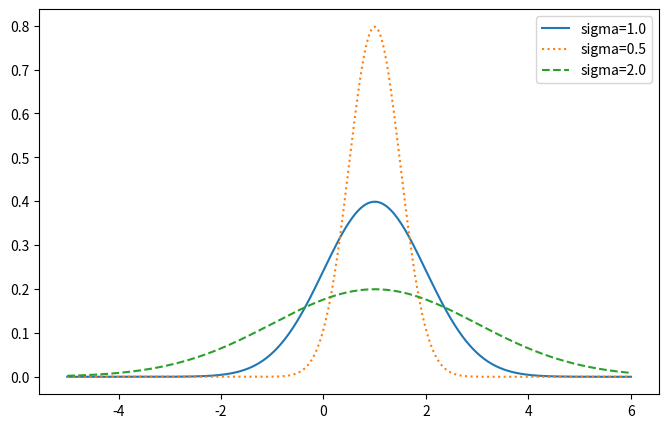

Source code (Python):
import numpy as np
import math
import matplotlib.pyplot as plt
def gaussian(x,u ,sigma):
    return math.exp(-(x-u)**2/(2*sigma*sigma))/math.sqrt(2*math.pi*sigma*sigma)

def importance_sampling_test(ori_sigma, sample_sigma):
    origin = []
    for n in range(10):
        sum = 0
        for i in range(10000):
            a = np.random.normal(1.0,ori_sigma)
            sum += a
        origin.append(sum)

    isample = []
    for n in range(10):
        sum2 = 0
        for i in range(10000):
            a = np.random.normal(1.0,sample_sigma)
            ua = gaussian(a,1.0,sample_sigma)
            na = gaussian(a,1.0,ori_sigma)
            sum2 += a*na/ua
        isample.append(sum2)

    origin = np.array(origin)
    isample = np.array(isample)
    np_mean = np.mean(origin)
    np_std = np.std(origin)
    print(np_mean,end="") 
    print("\t",end="")#np.std(origin)
    print(np_std)
    np_mean = np.mean(isample)
    np_std = np.std(isample)
    print(np_mean,end="") #np.std(origin)
    print("\t",end="")
    print(np_std)

importance_sampling_test(1.0,1.0)
importance_sampling_test(1.0,0.5)
importance_sampling_test(1.0,2)

xs = np.linspace(-5,6,301)
y1 = [gaussian(x,1.0,1.0) for x in xs]
y2 = [gaussian(x,1.0,0.5) for x in xs]
y3 = [gaussian(x,1.0,2) for x in xs]

fig = plt.figure(figsize=(8,5))
plt.plot(xs,y1,label='sigma=1.0')
plt.plot(xs,y2,label='sigma=0.5',linestyle=':')
plt.plot(xs,y3,label='sigma=2.0',linestyle='--')
plt.legend()
plt.show()
